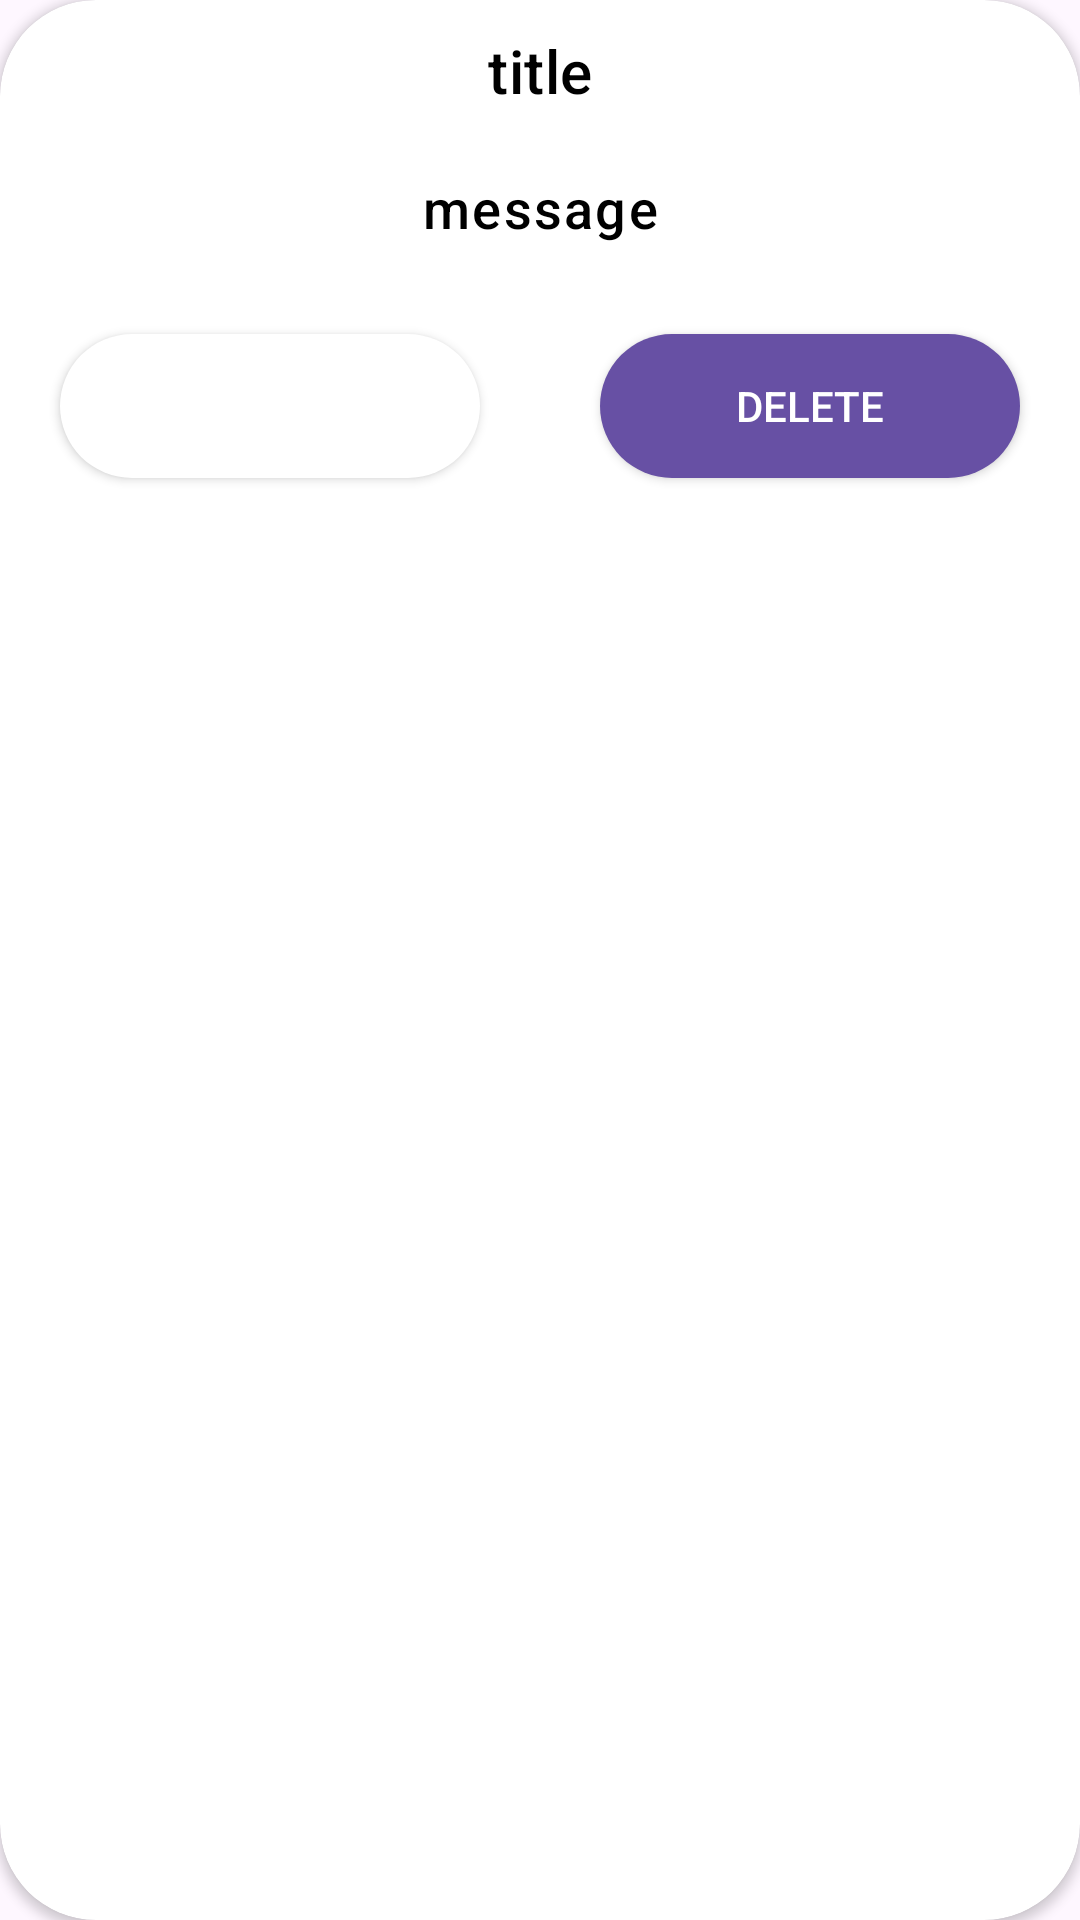

The Android layout XML behind this screen, and the referenced resources:
<!-- AndroidManifest.xml: application theme Theme.SampleNotesApplication -->
<!-- res/layout/custom_alert_dialog.xml -->
<?xml version="1.0" encoding="utf-8"?>
<androidx.cardview.widget.CardView xmlns:android="http://schemas.android.com/apk/res/android"
    android:layout_width="match_parent"
    android:layout_height="wrap_content"
    xmlns:app="http://schemas.android.com/apk/res-auto"
    android:orientation="vertical"
    app:cardCornerRadius="32dp"
    android:elevation="4dp"
    android:padding="16dp">

    <LinearLayout
        android:layout_width="match_parent"
        android:layout_height="wrap_content"
        android:orientation="vertical">
    <LinearLayout
        android:layout_width="match_parent"
        android:layout_height="wrap_content"
        android:orientation="vertical">
    <TextView
        android:id="@+id/dialog_title"
        android:layout_width="match_parent"
        android:textSize="20sp"
        android:text="title"
        android:textAlignment="center"
        android:layout_margin="10dp"
        android:layout_height="wrap_content"
        android:textAppearance="?attr/textAppearanceLabelLarge"
        android:textColor="@android:color/black" />

    <TextView
        android:id="@+id/dialog_message"
        android:layout_width="match_parent"
        android:textAlignment="center"
        android:textSize="18sp"
        android:text="message"
        android:layout_margin="10dp"
        android:layout_height="wrap_content"
        android:textAppearance="?attr/textAppearanceLabelMedium"
        android:textColor="@android:color/black"/>
    </LinearLayout>

    
    <LinearLayout
        android:layout_width="match_parent"
        android:layout_height="wrap_content">
        <Button
            android:layout_width="wrap_content"
            android:id="@+id/negativeBtn"
            android:layout_margin="20dp"
            android:layout_weight="0.5"
            android:layout_height="wrap_content"
            android:background="@drawable/btn_corner_radius"
            android:backgroundTint="@color/white"
            android:textColor="@color/white"
            android:text="Cancel" />
        <Button
            android:layout_width="wrap_content"
            android:id="@+id/positiveBtn"
            android:layout_weight="0.5"
            android:layout_margin="20dp"
            android:layout_height="wrap_content"
            android:background="@drawable/btn_corner_radius"
            android:textColor="@color/white"
            android:text="Delete" />
    </LinearLayout>
    </LinearLayout>

</androidx.cardview.widget.CardView>
<!-- resources referenced by this layout -->
<resources>
  <!-- drawable btn_corner_radius (drawable) -->
  <?xml version="1.0" encoding="utf-8"?>
  <shape xmlns:android="http://schemas.android.com/apk/res/android">
      <corners android:radius="24dp"/>
      <solid android:color="?attr/colorPrimaryDark"/>
  </shape>
  <style name="Theme.SampleNotesApplication" parent="Base.Theme.SampleNotesApplication" />
  <style name="Base.Theme.SampleNotesApplication" parent="Theme.Material3.DayNight.NoActionBar">
          
          
      </style>
  <!-- not gathered from this repository: default colours our renderer supplied (Android Studio template values) -->
  <color name="white">#FFFFFFFF</color>
</resources>
